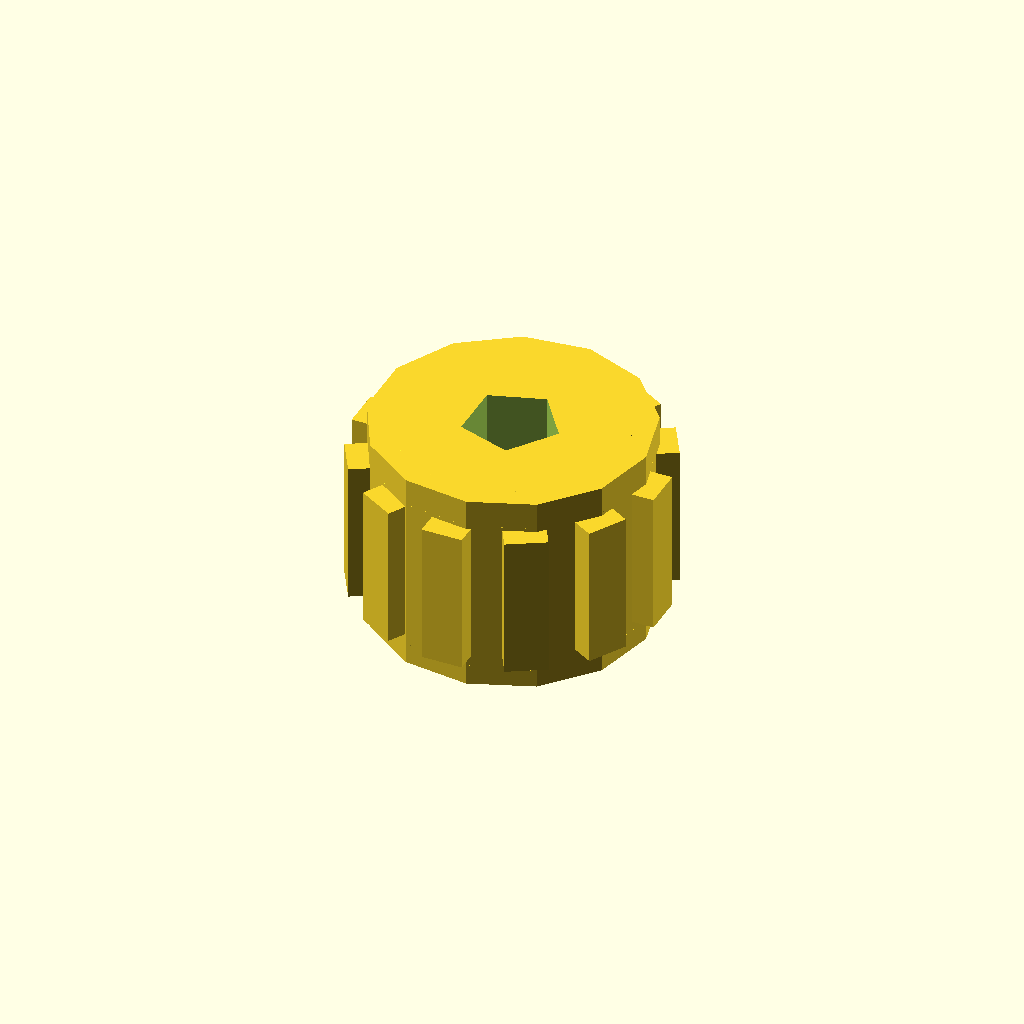
Cell 1: rendered with the file's own defaults.
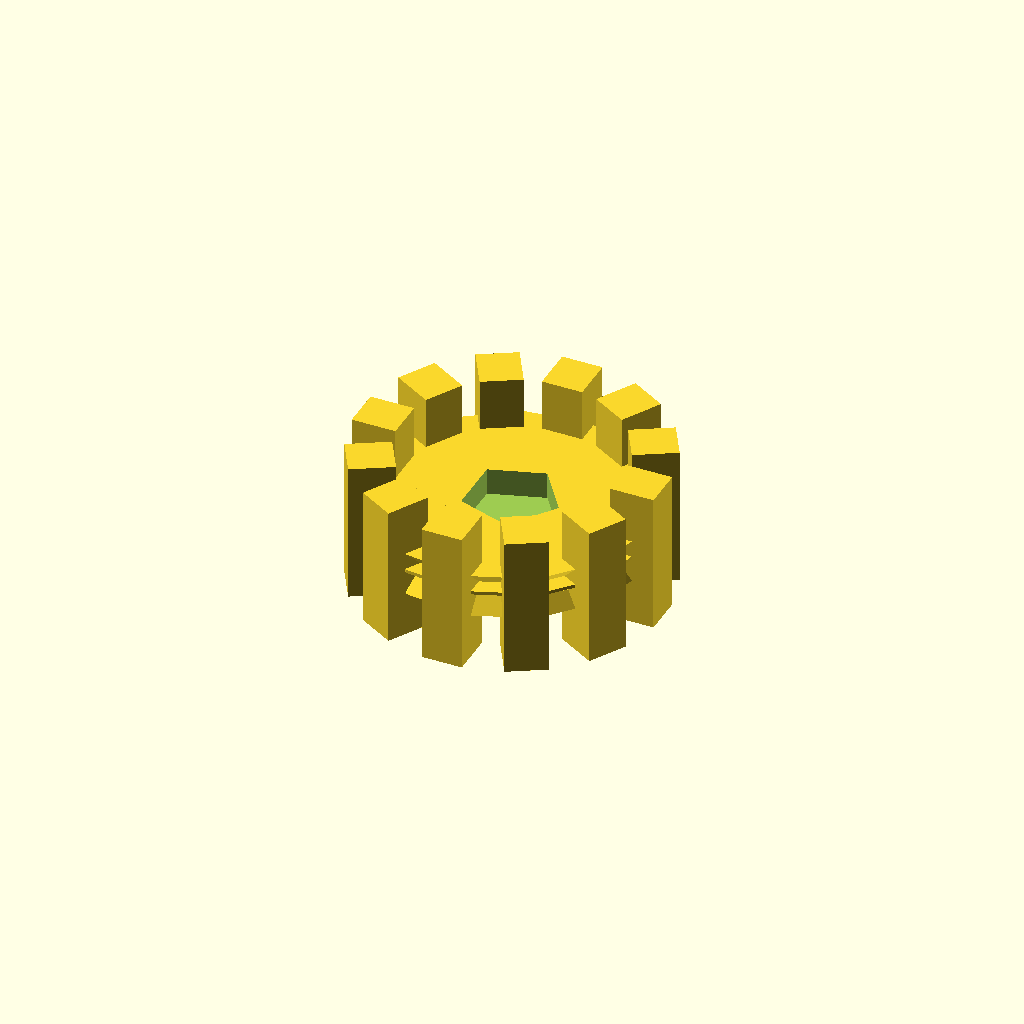
Cell 2 — length set to 0.1, the other parameters unchanged.
All cells are drawn from one camera (rotation 55°, 0°, 25°, orthographic, colour scheme Cornfield), so only the parameter changes between them.
Source of the model, results/craft/scad/insert__M3x8.scad:
// Parameters
screw_diameter = 3; //[1.5:6:0.1]
outer_diameter = 8; //[4:16:0.1]
length = 6; //[3:12:0.1]
thread_minor_diameter = 2.5; //[1.8:4.5:0.05]
thread_clearance = 0.15; //[0.05:0.4:0.01]
rib_count = 12; //[6:24:1]
rib_radial_height = 0.5; //[0.2:1.2:0.05]
rib_tangential_width = 1.2; //[0.6:2.4:0.05]
rib_axial_height = 4.2; //[2:10:0.1]
rib_overlap = 0.8; //[0.3:2:0.05]
entry_chamfer_height = 0.8; //[0.3:2:0.05]
lead_in_chamfer_height = 0.6; //[0.3:2:0.05]
chamfer_radial_reduction = 0.6; //[0.2:1.5:0.05]
inner_void_bottom_offset = 0.6; //[0.3:2:0.05]
eps_overlap = 0.8; //[0.2:2:0.05]

// M3x8 Insert - complete geometry
module insert() {
  color("Brass") {
    // Base cylinder
    cylinder(r=outer_diameter/2, h=length, center=true);

    // Ribs
    for (i = [0:rib_count-1]) {
      rotate([0, 0, i*360/rib_count])
      translate([outer_diameter/2 - rib_overlap + (rib_radial_height + rib_overlap)/2, 0, 0])
      cube([rib_radial_height + rib_overlap, rib_tangential_width, rib_axial_height], center=true);
    }

    // Entry chamfer
    translate([0, 0, length/2 - entry_chamfer_height/2])
    cylinder(r1=outer_diameter/2, r2=outer_diameter/2 - chamfer_radial_reduction, h=entry_chamfer_height, center=true);

    // Lead-in chamfer
    translate([0, 0, -length/2 + lead_in_chamfer_height/2])
    cylinder(r1=outer_diameter/2 - chamfer_radial_reduction, r2=outer_diameter/2, h=lead_in_chamfer_height, center=true);
  }
}

// Threaded Insert - complete geometry
module threaded_insert() {
  difference() {
    insert();
    // Internal thread void
    translate([0, 0, inner_void_bottom_offset])
    cylinder(r=thread_minor_diameter/2 + thread_clearance, h=length + 2*eps_overlap, center=true);
  }
}

// Assembly
module assembly() {
  threaded_insert();
}

assembly();
Parameter table extracted from the source (name, type, default, range or options):
screw_diameter: number, default 3, range 0.1 to 1.5, step 6
outer_diameter: number, default 8, range 0.1 to 4, step 16
length: number, default 6, range 0.1 to 3, step 12
thread_minor_diameter: number, default 2.5, range 0.05 to 1.8, step 4.5
thread_clearance: number, default 0.15, range 0.01 to 0.05, step 0.4
rib_count: number, default 12, range 1 to 6, step 24
rib_radial_height: number, default 0.5, range 0.05 to 0.2, step 1.2
rib_tangential_width: number, default 1.2, range 0.05 to 0.6, step 2.4
rib_axial_height: number, default 4.2, range 0.1 to 2, step 10
rib_overlap: number, default 0.8, range 0.05 to 0.3, step 2
entry_chamfer_height: number, default 0.8, range 0.05 to 0.3, step 2
lead_in_chamfer_height: number, default 0.6, range 0.05 to 0.3, step 2
chamfer_radial_reduction: number, default 0.6, range 0.05 to 0.2, step 1.5
inner_void_bottom_offset: number, default 0.6, range 0.05 to 0.3, step 2
eps_overlap: number, default 0.8, range 0.05 to 0.2, step 2
